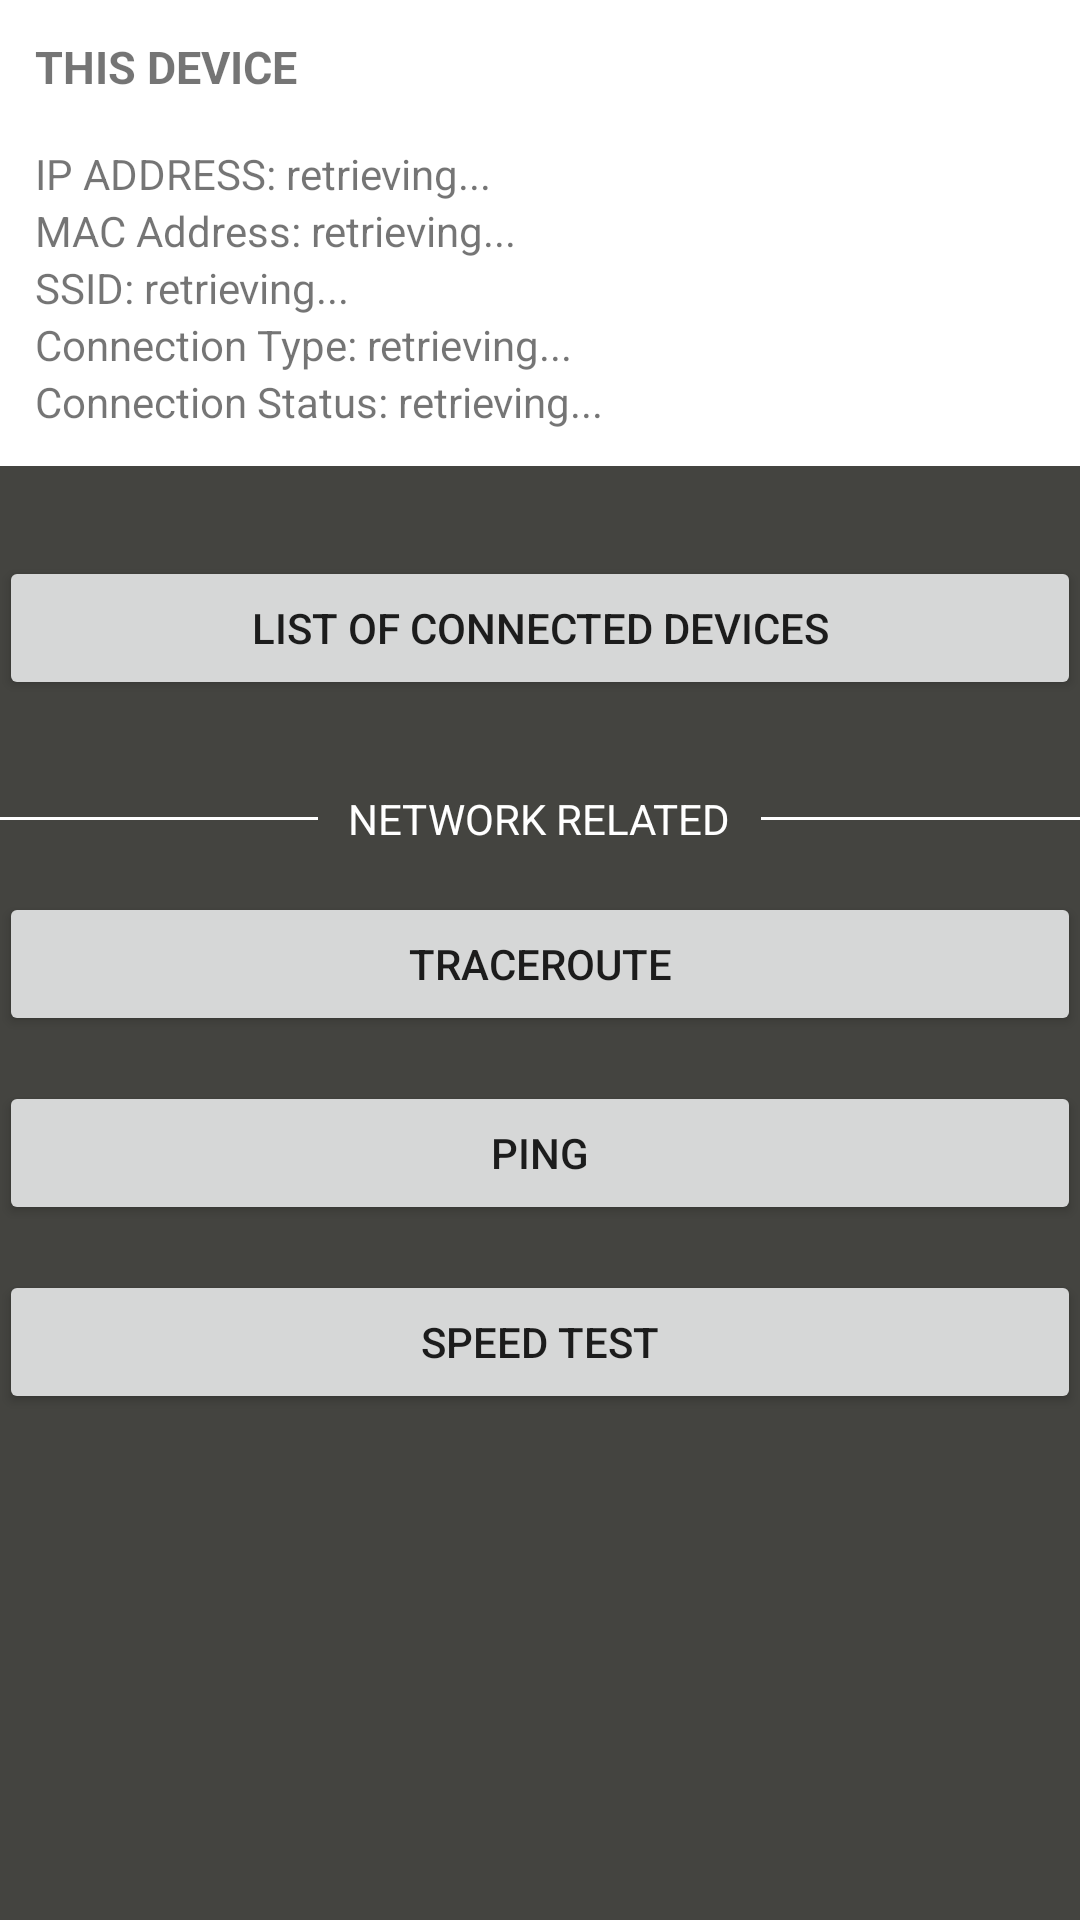

Android layout source for this screen:
<!-- AndroidManifest.xml: application theme AppTheme -->
<!-- res/layout/activity_main.xml -->
<?xml version="1.0" encoding="utf-8"?>
<LinearLayout xmlns:android="http://schemas.android.com/apk/res/android"
    xmlns:tools="http://schemas.android.com/tools"
    android:layout_width="match_parent"
    android:layout_height="match_parent"
    android:background="@color/bg"
    android:orientation="vertical"
    android:paddingLeft="@dimen/activity_horizontal_margin"
    android:paddingTop="@dimen/activity_vertical_margin"
    android:paddingRight="@dimen/activity_horizontal_margin"
    android:paddingBottom="@dimen/activity_vertical_margin"
    tools:context="com.android.networkscanner.MainActivity">

    <LinearLayout
        android:id="@+id/myInfo"
        android:layout_width="match_parent"
        android:layout_height="wrap_content"
        android:background="@color/textcolor"
        android:orientation="vertical"
        android:padding="12dp">

        <TextView
            android:layout_width="wrap_content"
            android:layout_height="wrap_content"
            android:text="This Device"
            android:textAllCaps="true"
            android:id="@+id/tvThisDevice"
            android:textSize="15sp"
            android:textStyle="bold" />

        <View
            android:layout_width="match_parent"
            android:layout_height="1dp"
            android:layout_marginTop="5dp"
            android:layout_marginBottom="10dp" />

        <TextView
            android:layout_width="wrap_content"
            android:layout_height="wrap_content"
            android:id="@+id/tvMyIP"
            android:text="IP ADDRESS: retrieving..." />

        <TextView
            android:layout_width="wrap_content"
            android:id="@+id/tvMyMAC"
            android:layout_height="wrap_content"
            android:text="MAC Address: retrieving..." />

        <TextView
            android:layout_width="wrap_content"
            android:layout_height="wrap_content"
            android:id="@+id/tvConnName"
            android:text="SSID: retrieving..." />

        <TextView
            android:layout_width="wrap_content"
            android:layout_height="wrap_content"
            android:id="@+id/tvConnType"
            android:text="Connection Type: retrieving..." />

        <TextView
            android:layout_width="wrap_content"
            android:layout_height="wrap_content"
            android:id="@+id/tvConnStatus"
            android:text="Connection Status: retrieving..." />
    </LinearLayout>

    <Button
        android:id="@+id/btnList"
        android:layout_width="match_parent"
        android:layout_height="wrap_content"
        android:layout_alignParentTop="true"
        android:layout_centerHorizontal="true"
        android:layout_marginTop="30dp"
        android:text="List of Connected Devices" />

    <LinearLayout
        android:layout_width="match_parent"
        android:layout_height="wrap_content"
        android:layout_marginTop="30dp"
        android:gravity="center_vertical"
        android:orientation="horizontal">

        <View
            android:layout_width="0dp"
            android:layout_height="1dp"
            android:layout_weight="1"
            android:background="#FFF" />

        <TextView
            android:layout_width="wrap_content"
            android:layout_height="wrap_content"
            android:layout_marginStart="10dp"
            android:layout_marginEnd="10dp"
            android:text="NETWORK RELATED"
            android:textColor="@color/textcolor" />

        <View
            android:layout_width="0dp"
            android:layout_height="1dp"
            android:layout_weight="1"
            android:background="#FFF" />
    </LinearLayout>

    <Button
        android:id="@+id/btnTracer"
        android:layout_width="match_parent"
        android:layout_height="wrap_content"
        android:layout_alignParentTop="true"
        android:layout_centerHorizontal="true"
        android:layout_marginTop="15dp"
        android:text="Traceroute" />

    <Button
        android:id="@+id/btnPing"
        android:layout_width="match_parent"
        android:layout_height="wrap_content"
        android:layout_alignParentTop="true"
        android:layout_centerHorizontal="true"
        android:layout_marginTop="15dp"
        android:text="Ping" />

    <Button
        android:id="@+id/btnSpeedTest"
        android:layout_width="match_parent"
        android:layout_height="wrap_content"
        android:layout_alignParentTop="true"
        android:layout_centerHorizontal="true"
        android:layout_marginTop="15dp"
        android:text="Speed Test" />
</LinearLayout>
<!-- resources referenced by this layout -->
<resources>
  <color name="bg">#444440</color>
  <color name="textcolor">#fff</color>
  <style name="AppTheme" parent="Theme.AppCompat.Light.DarkActionBar">
          
          
      </style>
</resources>
